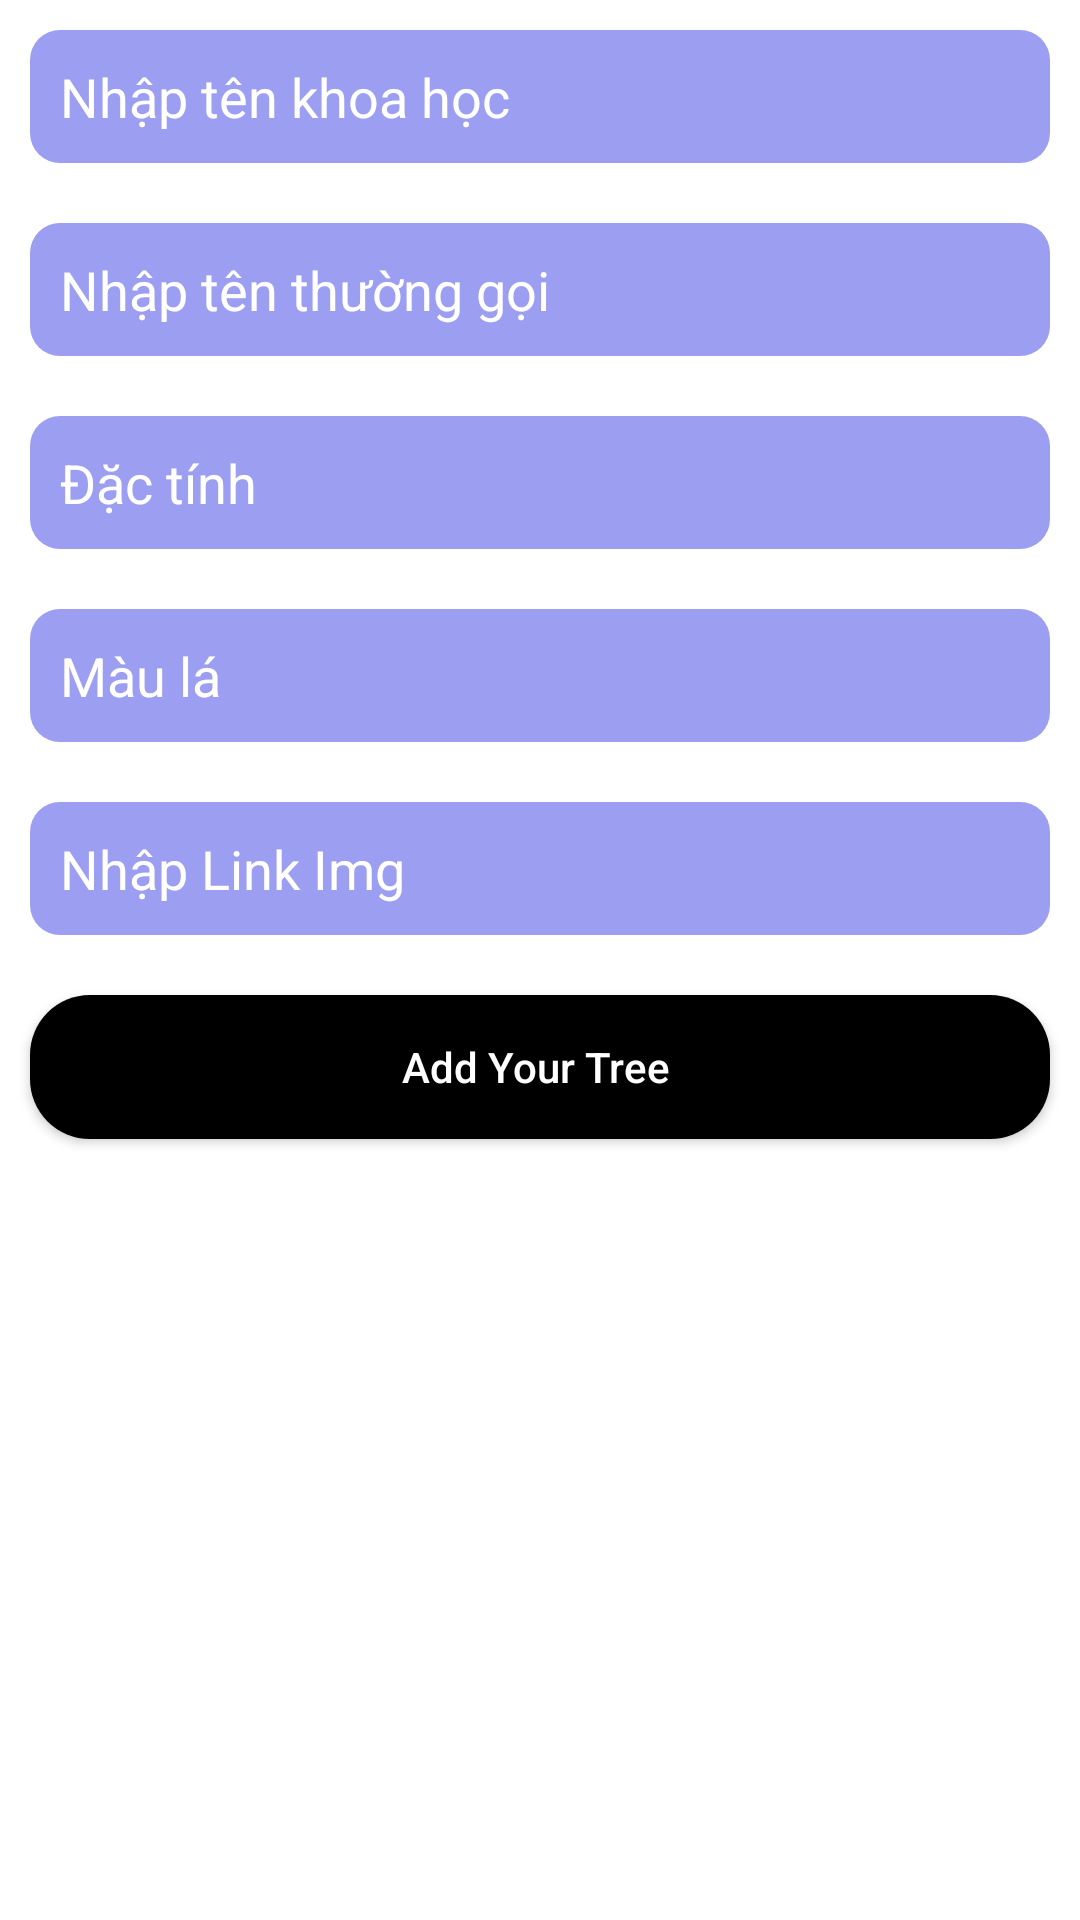

Layout XML and referenced resources for this Android screen:
<!-- AndroidManifest.xml: application theme Theme.CayXanh -->
<!-- res/layout/activity_add_tree.xml -->
<?xml version="1.0" encoding="utf-8"?>
<ScrollView xmlns:android="http://schemas.android.com/apk/res/android"
    xmlns:tools="http://schemas.android.com/tools"
    android:layout_width="match_parent"
    android:layout_height="match_parent"
    android:background="@color/white"
    tools:context=".AddTreeActivity">

    <RelativeLayout
        android:layout_width="match_parent"
        android:layout_height="wrap_content">

        <LinearLayout
            android:layout_width="match_parent"
            android:layout_height="wrap_content"
            android:orientation="vertical">

            <androidx.appcompat.widget.AppCompatEditText
                android:id="@+id/edtName"
                android:layout_width="match_parent"
                android:layout_height="wrap_content"
                android:layout_margin="10dp"
                android:background="@drawable/bgedtext"
                android:hint="Nhập tên khoa học"
                android:padding="10dp"
                android:textColorHint="@color/white" />
            <androidx.appcompat.widget.AppCompatEditText
                android:id="@+id/edtName1"
                android:layout_width="match_parent"
                android:layout_height="wrap_content"
                android:layout_margin="10dp"
                android:background="@drawable/bgedtext"
                android:hint="Nhập tên thường gọi"
                android:padding="10dp"
                android:textColorHint="@color/white" />
            <androidx.appcompat.widget.AppCompatEditText
                android:id="@+id/edtNameDetail"
                android:layout_width="match_parent"
                android:layout_height="wrap_content"
                android:layout_margin="10dp"
                android:background="@drawable/bgedtext"
                android:hint="Đặc tính"
                android:padding="10dp"
                android:textColorHint="@color/white" />
            <androidx.appcompat.widget.AppCompatEditText
                android:id="@+id/edtColor"
                android:layout_width="match_parent"
                android:layout_height="wrap_content"
                android:layout_margin="10dp"
                android:background="@drawable/bgedtext"
                android:hint="Màu lá"
                android:padding="10dp"
                android:textColorHint="@color/white" />

            <androidx.appcompat.widget.AppCompatEditText
                android:id="@+id/edtLinkImg"
                android:layout_width="match_parent"
                android:layout_height="wrap_content"
                android:layout_margin="10dp"
                android:background="@drawable/bgedtext"
                android:hint="Nhập Link Img"
                android:padding="10dp"
                android:inputType="text"
                android:textColorHint="@color/white" />



            <Button
                android:id="@+id/idBtnAddFood"
                android:layout_width="match_parent"
                android:layout_height="wrap_content"
                android:layout_marginStart="10dp"
                android:layout_marginTop="10dp"
                android:layout_marginEnd="10dp"
                android:layout_marginBottom="10dp"
                android:background="@drawable/button_back"
                android:text="Add Your Tree "
                android:textAllCaps="false"
                android:textColor="@color/white" />


        </LinearLayout>

        
        <ProgressBar
            android:id="@+id/idPBLoading"
            android:layout_width="wrap_content"
            android:layout_height="wrap_content"
            android:layout_centerInParent="true"
            android:layout_gravity="center"
            android:indeterminate="true"
            android:indeterminateDrawable="@drawable/progress_back"
            android:visibility="gone" />

    </RelativeLayout>
</ScrollView>
<!-- resources referenced by this layout -->
<resources>
  <color name="white">#FFFFFFFF</color>
  <!-- drawable bgedtext (drawable-v24) -->
  <?xml version="1.0" encoding="utf-8"?>
  <shape xmlns:android="http://schemas.android.com/apk/res/android"
      android:shape="rectangle">
      <solid android:color="@color/mainyellow"/>
      <corners android:radius="10dp"/>
  
  </shape>
  <!-- drawable button_back (drawable-v24) -->
  <?xml version="1.0" encoding="utf-8"?>
  <shape xmlns:android="http://schemas.android.com/apk/res/android"
      android:shape="rectangle">
      
      <corners android:radius="20dp" />
      
      <solid android:color="@color/black" />
  
  </shape>
  <style name="Theme.CayXanh" parent="Theme.MaterialComponents.DayNight.DarkActionBar">
          
          <item name="colorPrimary">@color/purple_500</item>
          <item name="colorPrimaryVariant">@color/purple_700</item>
          <item name="colorOnPrimary">@color/white</item>
          
          <item name="colorSecondary">@color/teal_200</item>
          <item name="colorSecondaryVariant">@color/teal_700</item>
          <item name="colorOnSecondary">@color/black</item>
          
          <item name="android:statusBarColor" tools:targetApi="l">?attr/colorPrimaryVariant</item>
          
      </style>
  <color name="mainyellow">#9c9ef1</color>
  <color name="black">#FF000000</color>
  <color name="purple_500">#FF6200EE</color>
  <color name="purple_700">#FF3700B3</color>
  <color name="teal_200">#FF03DAC5</color>
  <color name="teal_700">#FF018786</color>
</resources>
